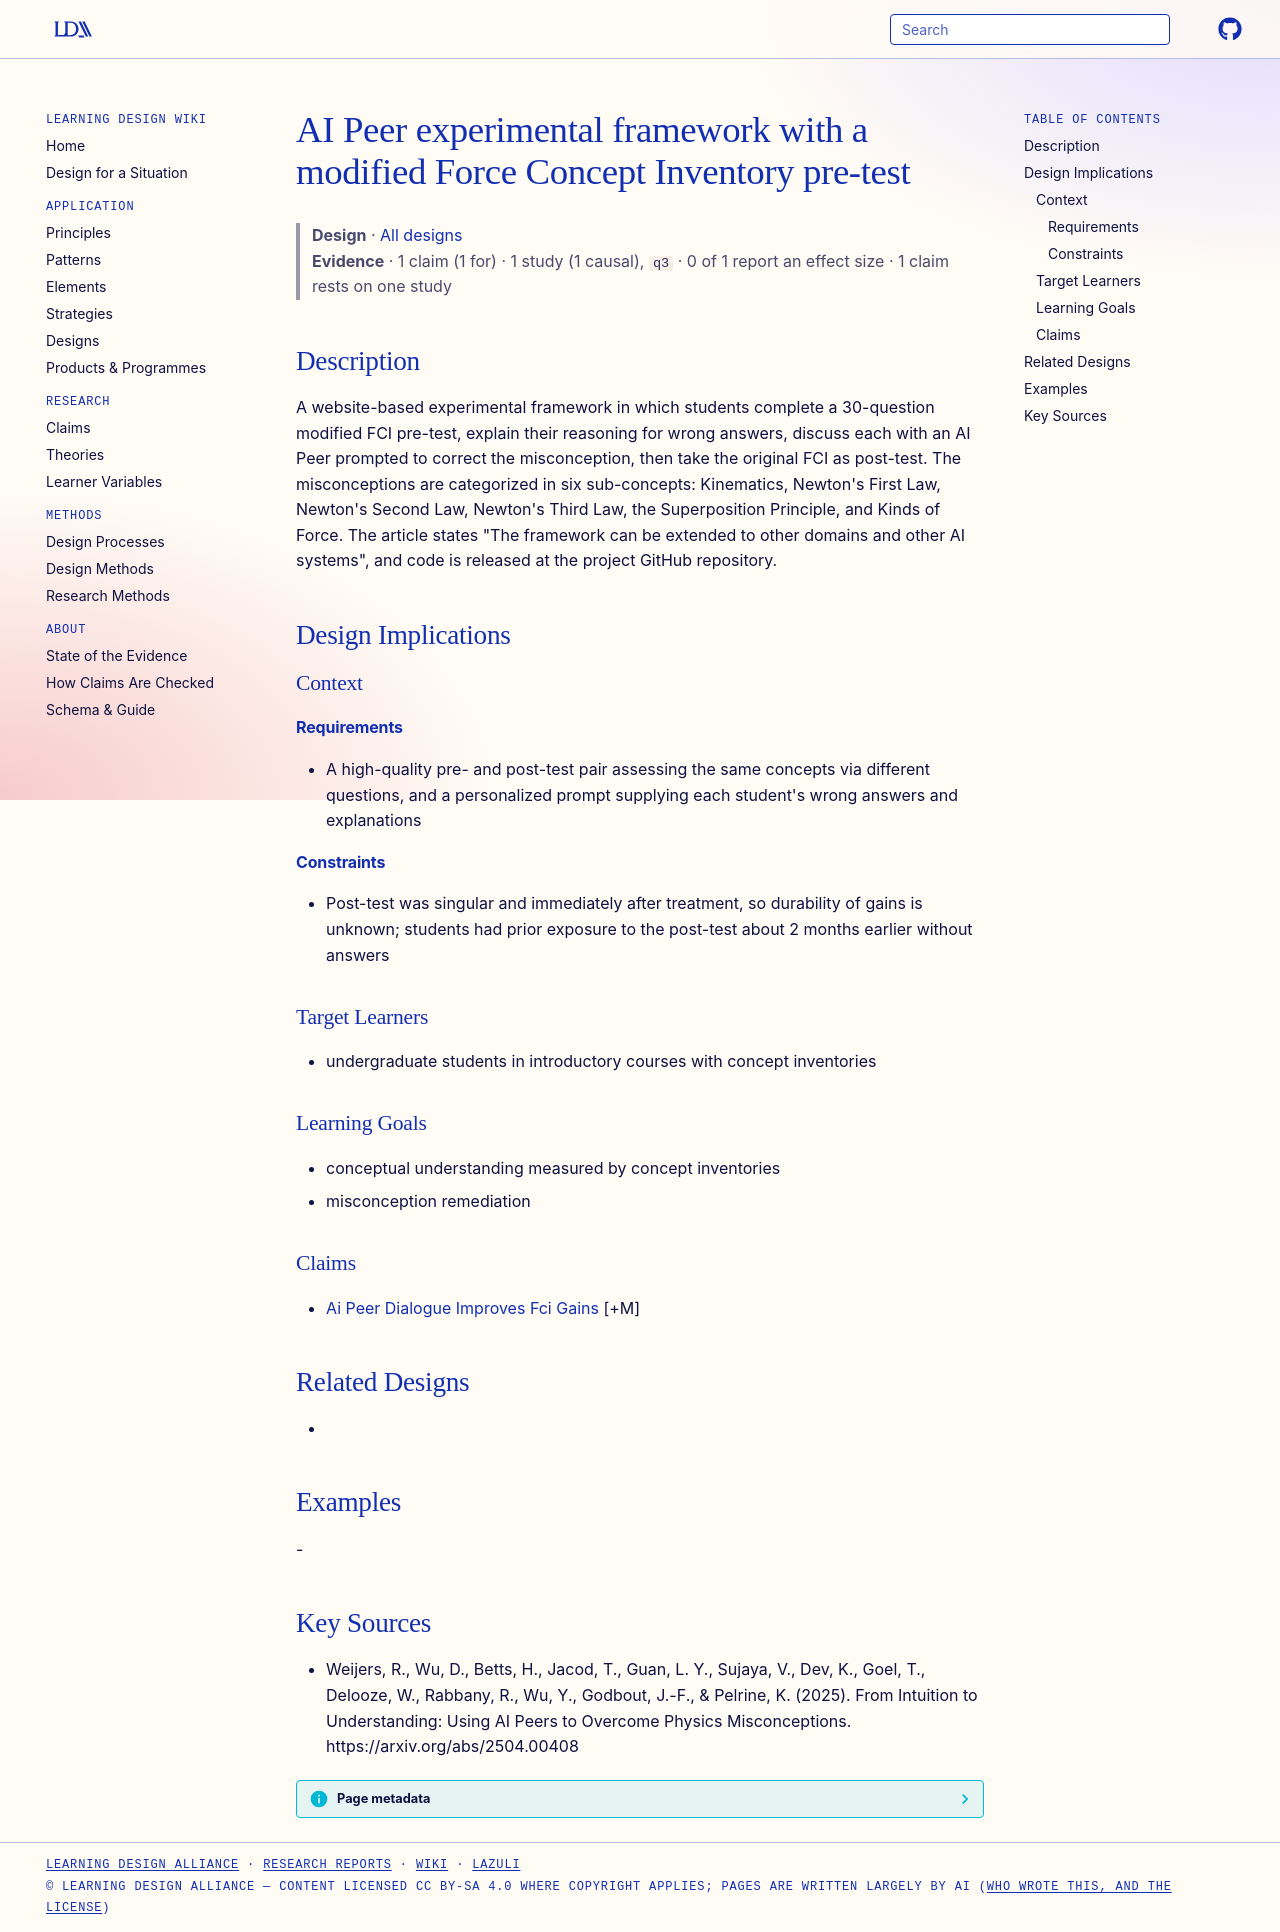

repository: Learning-Design-Alliance/learning-wiki · page: designs/ai-peer-fci-experimental-framework/index.html · generator: mkdocs

---
type: design
id: ai-peer-fci-experimental-framework
title: AI Peer experimental framework with a modified Force Concept Inventory pre-test
description: A website-based experimental framework in which students complete a 30-question modified FCI pre-test, explain their reasoning for wrong answers, discuss each with an AI Peer prompted to correct the misconception, the...
status: review
generated:
  by: "process:settle-candidates"
  at: 2026-11-21
sources:
  - id: weijers-2025
    resource: "https://arxiv.org/abs/2504.00408"
    title: "Weijers, R., Wu, D., Betts, H., Jacod, T., Guan, L. Y., Sujaya, V., Dev, K., Goel, T., Delooze, W., Rabbany, R., Wu, Y., Godbout, J.-F., & Pelrine, K. (2025). From Intuition to Understanding: Using AI Peers to Overcome Physics Misconceptions. https://arxiv.org/abs/2504.00408"
    author: "Weijers, R., Wu, D., Betts, H., Jacod, T., Guan, L. Y., Sujaya, V., Dev, K., Goel, T., Delooze, W., Rabbany, R., Wu, Y., Godbout, J.-F., & Pelrine, K"
---

# AI Peer experimental framework with a modified Force Concept Inventory pre-test

> **Design** · [All designs](index.md)
> **Evidence** · 1 claim (1 for) · 1 study (1 causal), `q3` · 0 of 1 report an effect size · 1 claim rests on one study

## Description
A website-based experimental framework in which students complete a 30-question modified FCI pre-test, explain their reasoning for wrong answers, discuss each with an AI Peer prompted to correct the misconception, then take the original FCI as post-test. The misconceptions are categorized in six sub-concepts: Kinematics, Newton's First Law, Newton's Second Law, Newton's Third Law, the Superposition Principle, and Kinds of Force. The article states "The framework can be extended to other domains and other AI systems", and code is released at the project GitHub repository.

## Design Implications

### Context
#### Requirements
- A high-quality pre- and post-test pair assessing the same concepts via different questions, and a personalized prompt supplying each student's wrong answers and explanations
#### Constraints
- Post-test was singular and immediately after treatment, so durability of gains is unknown; students had prior exposure to the post-test about 2 months earlier without answers

### Target Learners
- undergraduate students in introductory courses with concept inventories

### Learning Goals
- conceptual understanding measured by concept inventories
- misconception remediation

### Claims
- [Ai Peer Dialogue Improves Fci Gains](../claims/ai-peer-dialogue-improves-fci-gains.md) [+M]

## Related Designs
- 

## Examples
-

## Key Sources
- Weijers, R., Wu, D., Betts, H., Jacod, T., Guan, L. Y., Sujaya, V., Dev, K., Goel, T., Delooze, W., Rabbany, R., Wu, Y., Godbout, J.-F., & Pelrine, K. (2025). From Intuition to Understanding: Using AI Peers to Overcome Physics Misconceptions. https://arxiv.org/abs/2504.00408
